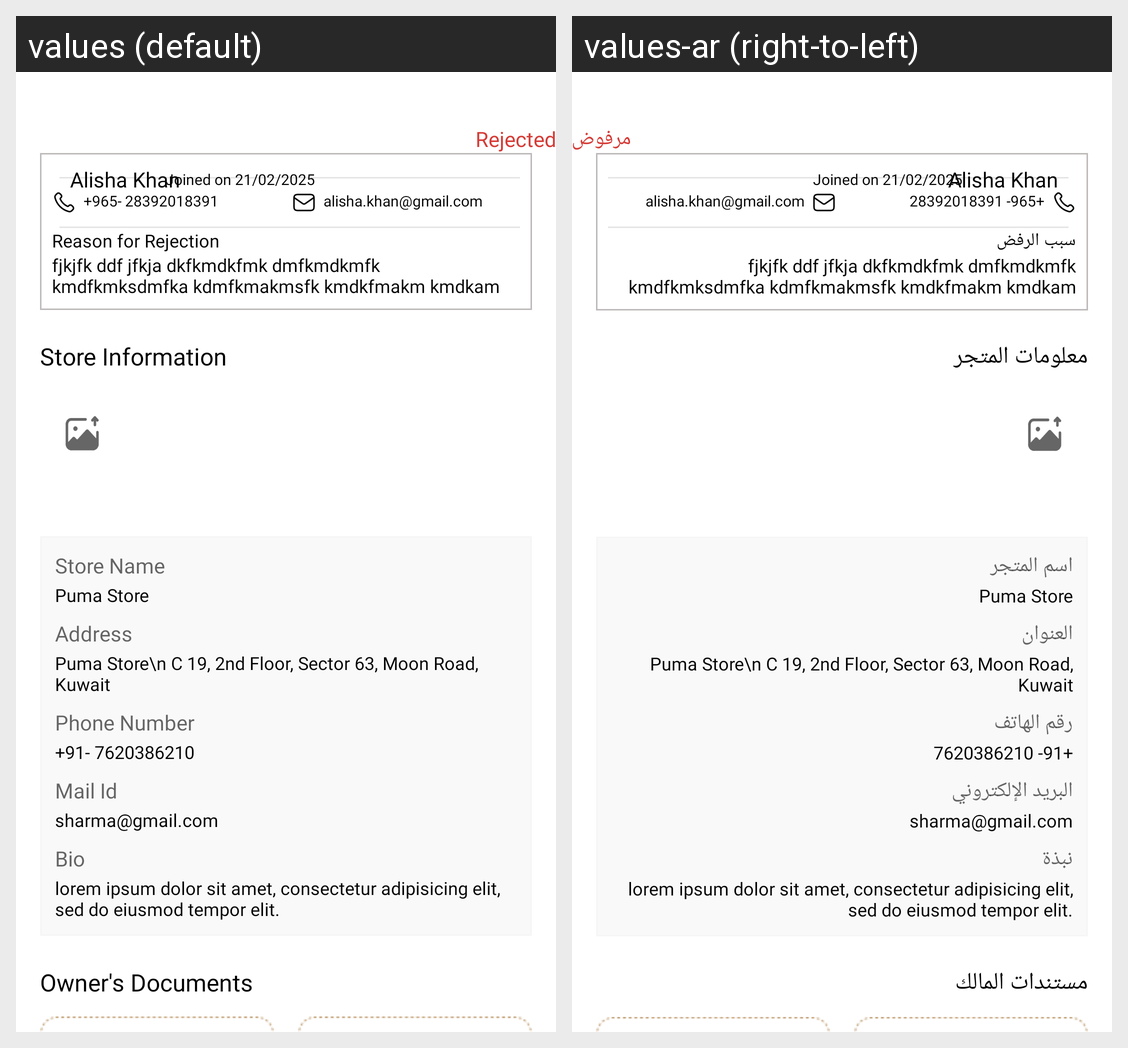

The same Android screen rendered under two of its app's locales, left to right. List the strings drawn on it with the default value and each locale's translation.
Android screen res/layout/activity_reject_details.xml rendered under 2 locales, left to right: values (default), values-ar (right-to-left). Device: Nexus 5 (rendered at 1080×1920; each locale shown at half size, 540×960, under a caption strip naming it); theme Theme.DesynatAdmin.
Strings drawn on this screen, with the default value and each locale's value (text and hints the layout hard-codes, and strings that could not be matched under every locale, appear in the picture but are not listed):

rejected
  values: Rejected
  values-ar: مرفوض

reason_for_rejection
  values: Reason for Rejection
  values-ar: سبب الرفض

store_information
  values: Store Information
  values-ar: معلومات المتجر

store_name
  values: Store Name
  values-ar: اسم المتجر

address
  values: Address
  values-ar: العنوان

phone_number
  values: Phone Number
  values-ar: رقم الهاتف

mail_id
  values: Mail Id
  values-ar: البريد الإلكتروني

bio
  values: Bio
  values-ar: نبذة

owner_s_documents
  values: Owner's Documents
  values-ar: مستندات المالك
